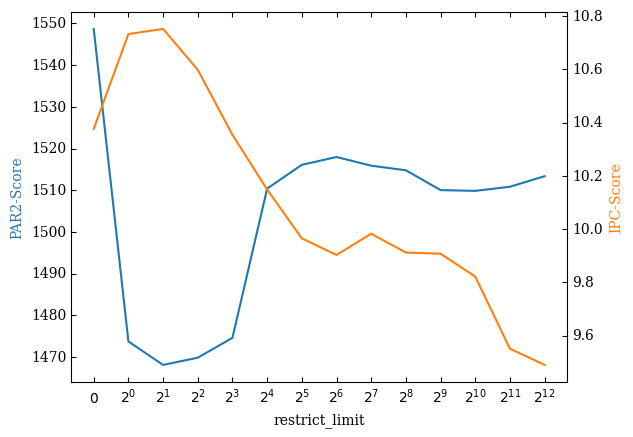

Python code for this plot:
import matplotlib.pyplot as plt
import matplotlib.ticker as ticker
import numpy as np
from matplotlib import rc
from mpl_toolkits.axes_grid1 import host_subplot
import mpl_toolkits.axisartist as AA

def myticks(x,pos):

    if x == 0: return "$0$"


    return r"$2^{{ {:2d} }}$".format(x-1)

rc('font', family='serif')
#rc('font', serif=['Times'])
#rc('text', usetex=True)

values_ipc = {2: 10.752270563398639,
4096: 9.490142218541765,
2048: 9.551339528478447,
256: 9.912260949438496,
16: 10.149127560830342,
1024: 9.821881822020144,
1: 10.732890930248653,
32: 9.965588868329947,
4: 10.59874320726474,
64: 9.903175991536662,
128: 9.983050215262473,
8: 10.354511985763397,
512: 9.907858260802534,
0: 10.376379346489722,}

values_par2 = {
    2: 1468.1223376205787,
    4096: 1513.3734340836013,
    2048: 1510.8471864951769,
    256: 1514.7940257234725,
    16: 1510.4084324758844,
    1024: 1509.8599099678456,
    1: 1473.7452154340835,
    32: 1516.1029501607713,
    4: 1469.8527491961415,
    64: 1517.9840273311897,
    128: 1515.8959549839233,
    8: 1474.6216334405146,
    512: 1510.0440932475885,
    0: 1548.6929356913183,
}

sorted_keys = [key for key in values_ipc.keys()]
sorted_keys.sort()

x = [key for key in range(14)]
y_ipc = [values_ipc[sorted_keys[key]] for key in x]
y_par2 = [values_par2[sorted_keys[key]] for key in x]


host = host_subplot(111, axes_class=AA.Axes)
# plt.subplots_adjust(right=0.75)

par1 = host.twinx()
par1.axis["right"].toggle(all=True)
host.set_xlabel("restrict_limit")
host.set_ylabel("PAR2-Score")
par1.set_ylabel("IPC-Score")

p1, = host.plot(x, y_par2, label="PAR2-Score")
p2, = par1.plot(x, y_ipc, label="IPC-Score")

host.axis["left"].label.set_color(p1.get_color())
par1.axis["right"].label.set_color(p2.get_color())

expticklabels = [myticks(key,0) for key in x]

plt.xticks(x,expticklabels)
# plt.xticklabels(expticklabels)

# ax.xaxis.set_major_formatter(ticker.FuncFormatter(myticks))
# #ax.set_xticklabels(sorted_keys)

plt.draw()

plt.savefig("varrestrictionlimit_ipcpar2.svg")